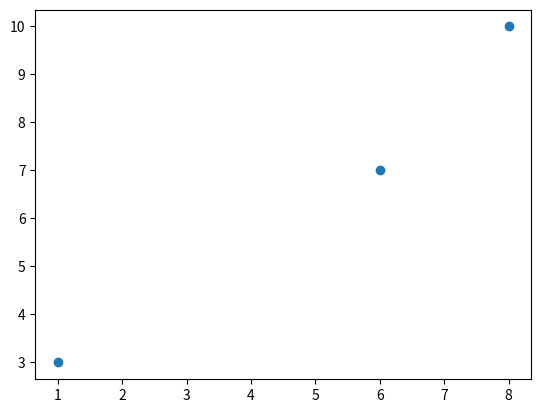

Write Python code to recreate this figure.
# chart_without_lines.py
# -------------------
# [redacted]
# Playing with MatPlotLib
# Based on w3schools.com examples

import matplotlib.pyplot as plt
import numpy as np

xpoints = np.array([1, 6, 8])
ypoints = np.array([3, 7, 10])

plt.plot(xpoints, ypoints, 'o')
plt.show()
